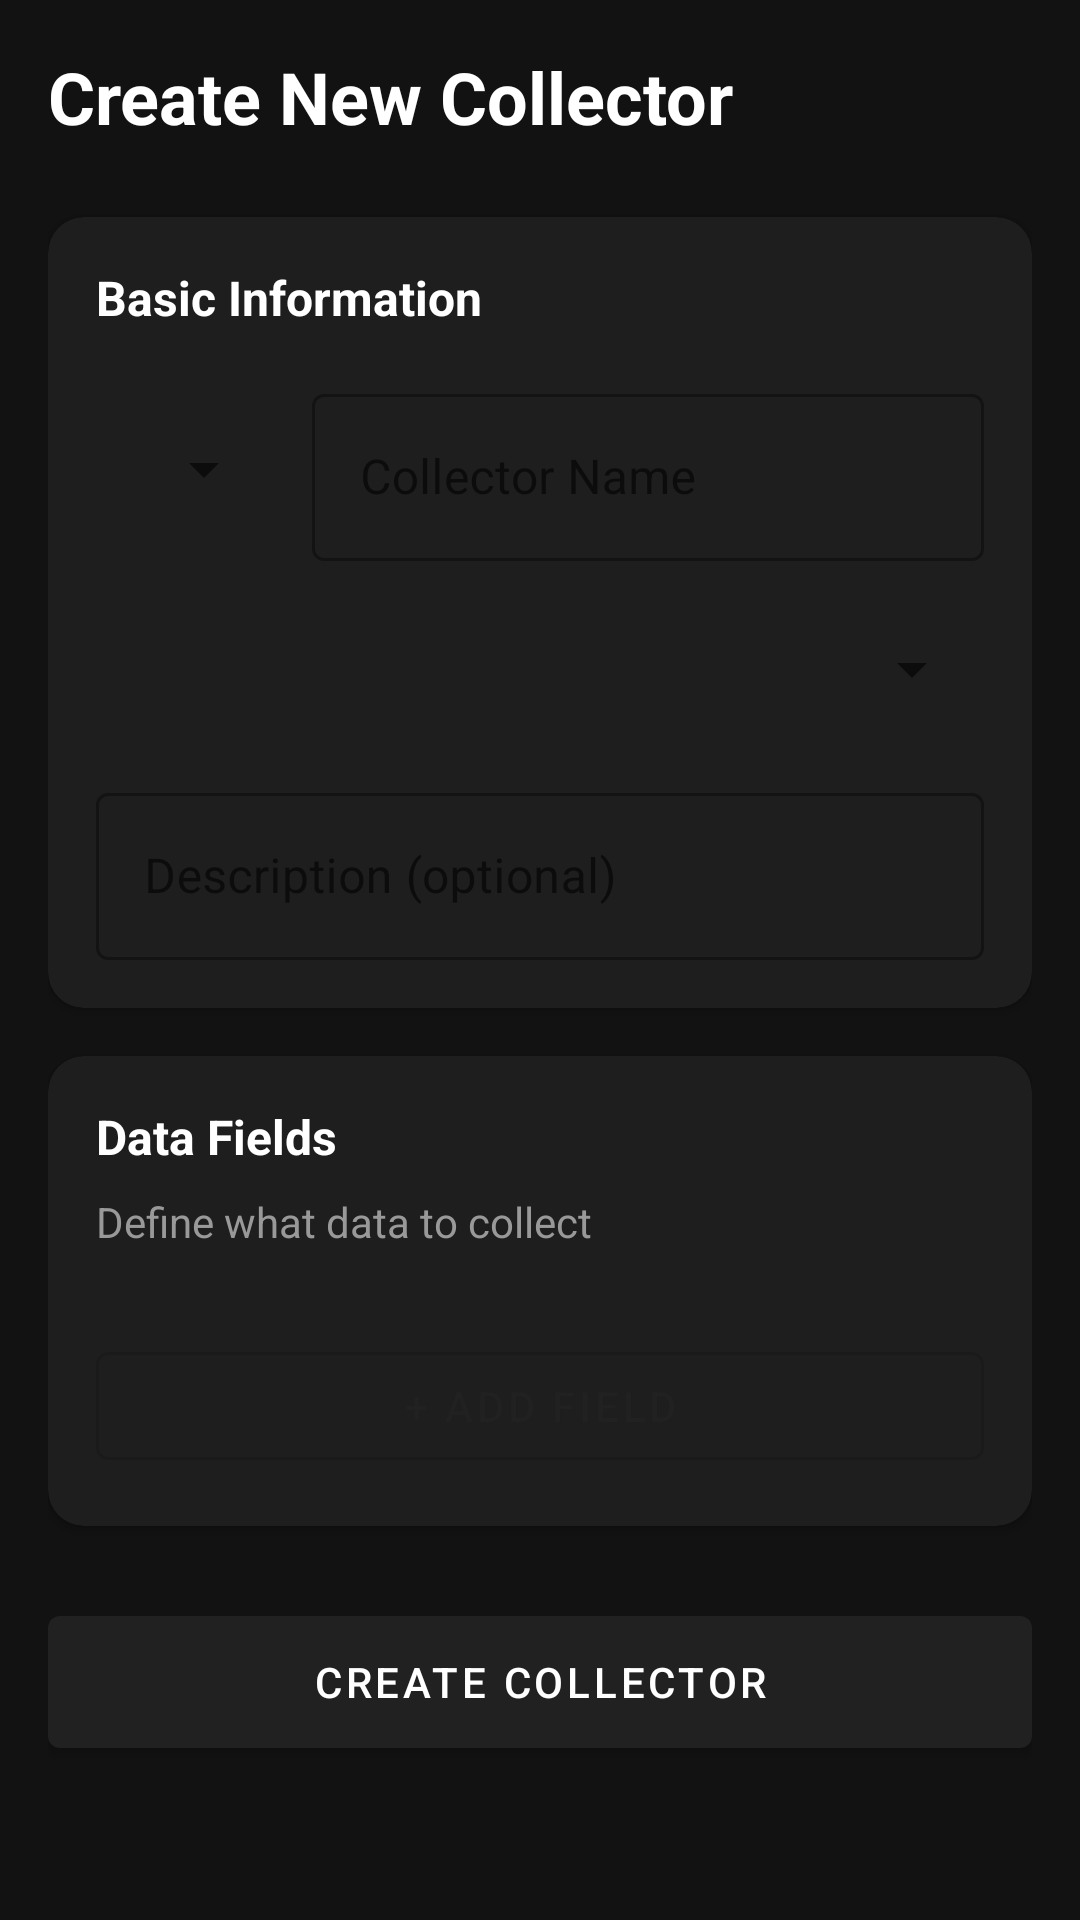

Write the Android layout XML for this screen, with the resource values it uses.
<!-- AndroidManifest.xml: activity theme Theme.MaterialComponents.DayNight.DarkActionBar -->
<!-- res/layout/activity_create_collector.xml -->
<?xml version="1.0" encoding="utf-8"?>
<ScrollView xmlns:android="http://schemas.android.com/apk/res/android"
    xmlns:app="http://schemas.android.com/apk/res-auto"
    android:layout_width="match_parent"
    android:layout_height="match_parent"
    android:fillViewport="true"
    android:background="#121212">

    <LinearLayout
        android:layout_width="match_parent"
        android:layout_height="wrap_content"
        android:orientation="vertical"
        android:padding="16dp">

        
        <TextView
            android:layout_width="match_parent"
            android:layout_height="wrap_content"
            android:text="Create New Collector"
            android:textSize="24sp"
            android:textStyle="bold"
            android:textColor="@android:color/white"
            android:layout_marginBottom="24dp"/>

        
        <androidx.cardview.widget.CardView
            android:layout_width="match_parent"
            android:layout_height="wrap_content"
            app:cardBackgroundColor="#1E1E1E"
            app:cardCornerRadius="12dp"
            android:layout_marginBottom="16dp">

            <LinearLayout
                android:layout_width="match_parent"
                android:layout_height="wrap_content"
                android:orientation="vertical"
                android:padding="16dp">

                <TextView
                    android:layout_width="wrap_content"
                    android:layout_height="wrap_content"
                    android:text="Basic Information"
                    android:textSize="16sp"
                    android:textStyle="bold"
                    android:textColor="@android:color/white"
                    android:layout_marginBottom="16dp"/>

                
                <LinearLayout
                    android:layout_width="match_parent"
                    android:layout_height="wrap_content"
                    android:orientation="horizontal"
                    android:gravity="center_vertical">

                    
                    <Spinner
                        android:id="@+id/icon_spinner"
                        android:layout_width="60dp"
                        android:layout_height="48dp"
                        android:layout_marginEnd="12dp"/>

                    
                    <com.google.android.material.textfield.TextInputLayout
                        android:layout_width="0dp"
                        android:layout_height="wrap_content"
                        android:layout_weight="1"
                        style="@style/Widget.MaterialComponents.TextInputLayout.OutlinedBox">

                        <com.google.android.material.textfield.TextInputEditText
                            android:id="@+id/collector_name"
                            android:layout_width="match_parent"
                            android:layout_height="wrap_content"
                            android:hint="Collector Name"
                            android:textColor="@android:color/white"/>

                    </com.google.android.material.textfield.TextInputLayout>

                </LinearLayout>

                
                <Spinner
                    android:id="@+id/category_spinner"
                    android:layout_width="match_parent"
                    android:layout_height="48dp"
                    android:layout_marginTop="12dp"/>

                
                <com.google.android.material.textfield.TextInputLayout
                    android:layout_width="match_parent"
                    android:layout_height="wrap_content"
                    android:layout_marginTop="12dp"
                    style="@style/Widget.MaterialComponents.TextInputLayout.OutlinedBox">

                    <com.google.android.material.textfield.TextInputEditText
                        android:id="@+id/description"
                        android:layout_width="match_parent"
                        android:layout_height="wrap_content"
                        android:hint="Description (optional)"
                        android:textColor="@android:color/white"/>

                </com.google.android.material.textfield.TextInputLayout>

            </LinearLayout>

        </androidx.cardview.widget.CardView>

        
        <androidx.cardview.widget.CardView
            android:layout_width="match_parent"
            android:layout_height="wrap_content"
            app:cardBackgroundColor="#1E1E1E"
            app:cardCornerRadius="12dp">

            <LinearLayout
                android:layout_width="match_parent"
                android:layout_height="wrap_content"
                android:orientation="vertical"
                android:padding="16dp">

                <TextView
                    android:layout_width="wrap_content"
                    android:layout_height="wrap_content"
                    android:text="Data Fields"
                    android:textSize="16sp"
                    android:textStyle="bold"
                    android:textColor="@android:color/white"
                    android:layout_marginBottom="8dp"/>

                <TextView
                    android:layout_width="wrap_content"
                    android:layout_height="wrap_content"
                    android:text="Define what data to collect"
                    android:textSize="14sp"
                    android:textColor="#999999"
                    android:layout_marginBottom="16dp"/>

                
                <LinearLayout
                    android:id="@+id/fields_container"
                    android:layout_width="match_parent"
                    android:layout_height="wrap_content"
                    android:orientation="vertical"/>

                
                <Button
                    android:id="@+id/add_field_button"
                    android:layout_width="match_parent"
                    android:layout_height="wrap_content"
                    android:text="+ Add Field"
                    android:layout_marginTop="12dp"
                    style="@style/Widget.MaterialComponents.Button.OutlinedButton"/>

            </LinearLayout>

        </androidx.cardview.widget.CardView>

        
        <Button
            android:id="@+id/save_collector_button"
            android:layout_width="match_parent"
            android:layout_height="56dp"
            android:text="Create Collector"
            android:layout_marginTop="24dp"
            android:layout_marginBottom="16dp"
            style="@style/Widget.MaterialComponents.Button"/>

    </LinearLayout>

</ScrollView>
<!-- resources referenced by this layout -->
<resources>

</resources>
